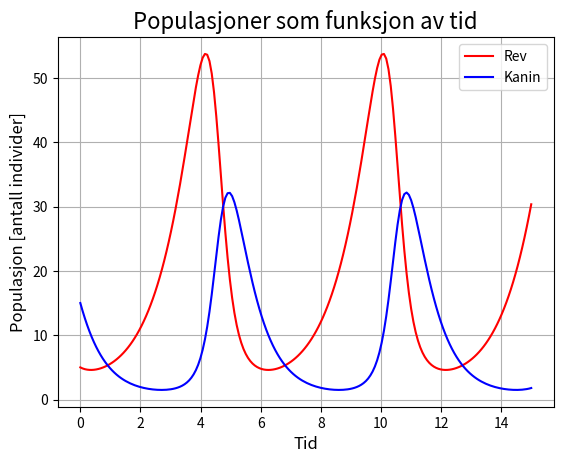

Python code for this plot:
""" Rovdyr - Lotka/Volterra - Rovdyr/Byttedyr-modell """
#
# [redacted]
#
# Program simulerer hvordan populasjonen av rovdyr/byttedyr påvirkes over tid

import numpy as np
# import scipy as sp
from scipy.integrate import odeint
import matplotlib.pyplot as plt

 # Definition of parameters
A = 1. #alfa
B = 0.1 #beta
C = 1.5 #delta
D = 0.75 #gamma

# Definerer differensiallikningen
def d_pop(X, t_0, a_0, b_0, c_0, d_0):
    """ Returnerer antall rev og kanin. X[0]=x og X[1]=y"""
    return ([a_0*X[0] -   b_0*X[0]*X[1], -c_0*X[1] + d_0*b_0*X[0]*X[1]])


# Løser differensiallikningen
T = np.linspace(0, 15, 200) # x-verdier (Tidsaksen)
P0 = [5, 15] # initialbetingelser 5 kaniner og 15 rev
P = odeint(d_pop, P0, T, args=(A, B, C, D)) # Løser difflikningen

# Utskrift
plt.grid(True)
plt.title("Populasjoner som funksjon av tid", fontsize=16)
plt.xlabel('Tid', fontsize=12)
plt.ylabel('Populasjon [antall individer]', fontsize=12)
plt.plot(T, P[:, 0], 'r', label='Rev')
plt.plot(T, P[:, 1], 'b', label='Kanin')
plt.legend(loc='best')
plt.show()
